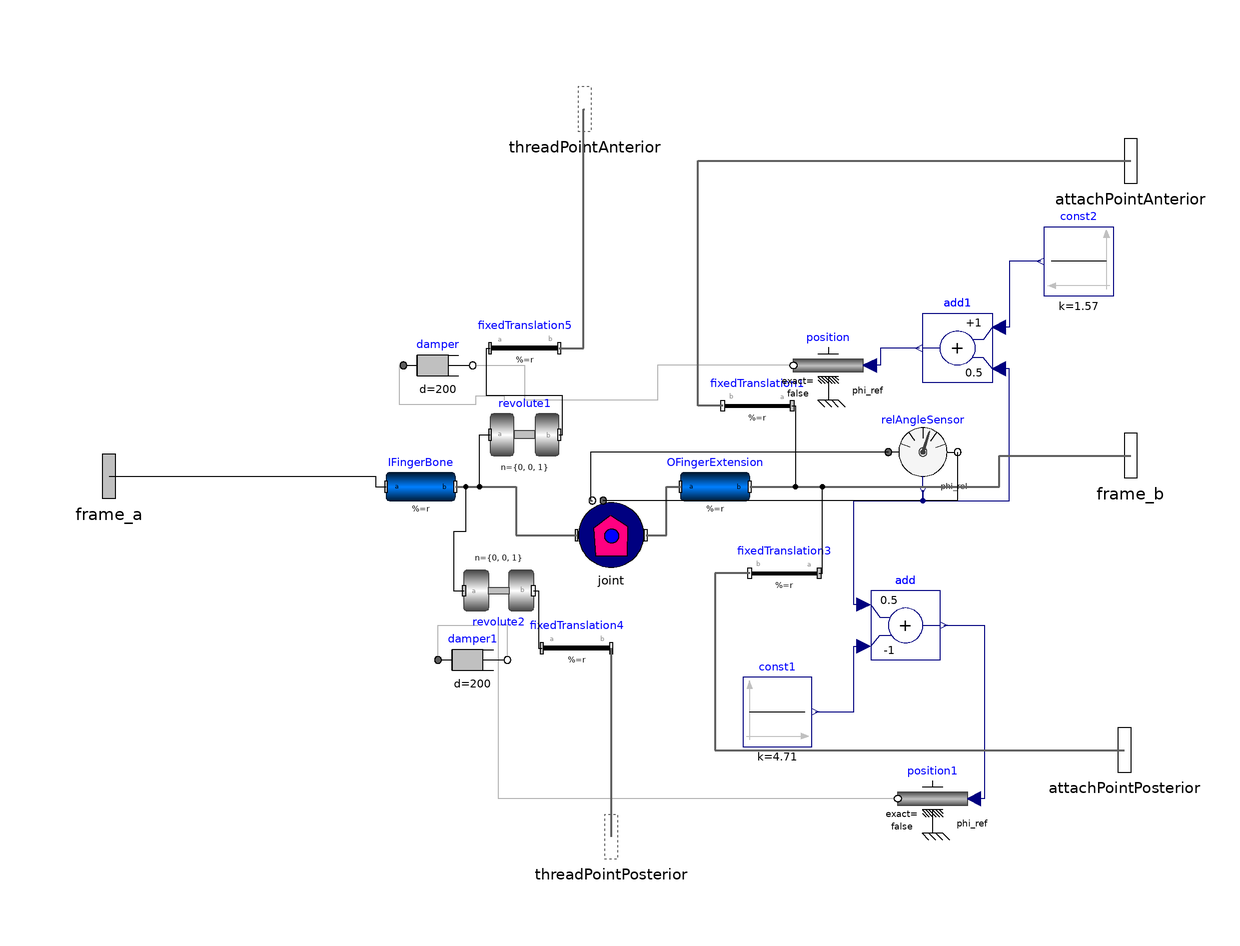

The component connection diagram of the Modelica model below, drawn from its own Placement and Line annotations.

partial model BoneJoint
  extends Interfaces.BoneJoint;
  Modelica.Mechanics.MultiBody.Parts.BodyCylinder IFingerBone                                                                                                                               "The palm bone that is connected via a joint to the finger extension" annotation(Placement(visible = true, transformation(origin={-55,-4},   extent = {{-10, -10}, {10, 10}}, rotation = 0)));
  Modelica.Mechanics.MultiBody.Parts.BodyCylinder OFingerExtension "Part of the finger that extends from the palm" annotation(Placement(visible = true, transformation(origin={30,-4},   extent = {{-10, -10}, {10, 10}}, rotation = 0)));
  Modelica.Mechanics.MultiBody.Parts.FixedTranslation fixedTranslation1 annotation(Placement(visible = true, transformation(origin={42.218,
            19.331},                                                                                                                                                                                                  extent = {{10, -10}, {-10, 10}}, rotation = 0)));
  Modelica.Mechanics.MultiBody.Joints.Revolute revolute1 annotation(Placement(visible = true, transformation(origin={-25,11},    extent = {{-10, -10}, {10, 10}}, rotation = 0)));
  Modelica.Mechanics.MultiBody.Joints.Revolute revolute2 annotation(Placement(visible = true, transformation(origin={-32.475,
            -34},                                                                                                                                                                                                        extent = {{-10, 10}, {10, -10}}, rotation = 0)));
  Modelica.Mechanics.MultiBody.Parts.FixedTranslation fixedTranslation3 annotation(Placement(visible = true, transformation(origin={50,-29},    extent = {{10, -10}, {-10, 10}}, rotation = 0)));
  Modelica.Mechanics.MultiBody.Parts.FixedTranslation fixedTranslation4 annotation(Placement(visible = true, transformation(origin={-10,
            -50.567},                                                                                                                                                                        extent = {{-10, -10}, {10, 10}}, rotation = 0)));
  Modelica.Mechanics.MultiBody.Parts.FixedTranslation fixedTranslation5 annotation(Placement(visible = true, transformation(origin={-25,36},    extent = {{-10, -10}, {10, 10}}, rotation = 0)));
  Modelica.Mechanics.Rotational.Components.Damper damper(useHeatPort = false, d = 200) annotation(Placement(visible = true, transformation(origin={-50,31},    extent = {{-10, -10}, {10, 10}}, rotation = 0)));
  Modelica.Mechanics.Rotational.Components.Damper damper1(d = 200, phi_rel(
                                                                   fixed =         false))
                                                                                          annotation(Placement(visible = true, transformation(origin={-40,-54},    extent = {{-10, -10}, {10, 10}}, rotation = 0)));
  Modelica.Mechanics.Rotational.Sensors.RelAngleSensor relAngleSensor annotation(Placement(visible = true, transformation(origin={90,6},     extent = {{-10, -10}, {10, 10}}, rotation = 0)));
  Modelica.Mechanics.Rotational.Sources.Position position annotation(Placement(visible = true, transformation(origin={62.653,
            31},                                                                                                                     extent = {{10, -10}, {-10, 10}}, rotation = 0)));
  Modelica.Blocks.Math.Add add(k1 = 0.5, k2 = -1) annotation(Placement(visible = true, transformation(origin={85,-44},    extent = {{-10, -10}, {10, 10}}, rotation = 0)));
  Modelica.Blocks.Sources.Constant const1(k = 4.71) annotation(Placement(visible = true, transformation(origin={47.978,
            -69},                                                                                                               extent = {{-10, -10}, {10, 10}}, rotation = 0)));
  Modelica.Blocks.Math.Add add1(k2 = 0.5) annotation(Placement(visible = true, transformation(origin={100,36},    extent = {{10, -10}, {-10, 10}}, rotation = 0)));
  Modelica.Blocks.Sources.Constant const2(k = 1.57) annotation(Placement(visible = true, transformation(origin={135,61},    extent = {{10, -10}, {-10, 10}}, rotation = 0)));
  Modelica.Mechanics.Rotational.Sources.Position position1(useSupport = false) annotation(Placement(visible = true, transformation(origin={92.781,
            -94},                                                                                                                                                     extent = {{10, -10}, {-10, 10}}, rotation = 0)));
  replaceable Joints.Interfaces.Joint joint
    annotation (Placement(transformation(extent={{-10,-28},{10,-8}})));
equation
  connect(frame_a,IFingerBone. frame_a) annotation(Line(visible = true, origin={-86.506,
          -4.5},                                                                                  points={{-58.494,
          3.5},{18.494,3.5},{18.494,0.5},{21.506,0.5}}));
  connect(position.flange,revolute1. axis) annotation(Line(visible = true, origin={13.616,
          26},                                                                                    points = {{39.037, 5}, {-0.21, 5}, {-0.21, -5}, {-38.616, -5}}));
  connect(const2.y,add1. u1) annotation(Line(visible = true, origin={116.5,
          51.5},                                                                     points = {{7.5, 9.5}, {-1.5, 9.5}, {-1.5, -9.5}, {-4.5, -9.5}}, color = {0, 0, 127}));
  connect(add1.y,position. phi_ref) annotation(Line(visible = true, origin={79.74,
          33.5},                                                                                        points = {{9.26, 2.5}, {-2.087, 2.5}, {-2.087, -2.5}, {-5.087, -2.5}}, color = {0, 0, 127}));
  connect(relAngleSensor.phi_rel,add1. u2) annotation(Line(visible = true, origin={104.4,
          7.8},                                                                                    points = {{-14.4, -12.8}, {-14.4, -15.8}, {10.6, -15.8}, {10.6, 22.2}, {7.6, 22.2}}, color = {0, 0, 127}));
  connect(add.y,position1. phi_ref) annotation(Line(visible = true, origin={104.085,
          -69},                                                                              points={{-8.085,
          25},{3.695,25},{3.695,-25},{0.696,-25}},                                                                                                                         color = {0, 0, 127}));
  connect(const1.y,add. u2) annotation(Line(visible = true, origin={67.994,
          -59.5},                                                                     points={{-9.016,
          -9.5},{2.006,-9.5},{2.006,9.5},{5.006,9.5}},                                                                                                                  color = {0, 0, 127}));
  connect(add.u1,relAngleSensor. phi_rel) annotation(Line(visible = true, origin={78.6,
          -19.4},                                                                                              points = {{-5.6, -18.6}, {-8.6, -18.6}, {-8.6, 11.4}, {11.4, 11.4}, {11.4, 14.4}}, color = {0, 0, 127}));
  connect(position1.flange,revolute2. axis) annotation(Line(visible = true, origin={5.944,
          -77.333},                                                                                    points = {{76.837, -16.667}, {-38.419, -16.667}, {-38.419, 33.333}}));
  connect(damper1.flange_a,revolute2. support) annotation(Line(visible = true, origin={-46.158,
          -47.333},                                                                                         points = {{-3.842, -6.667}, {-3.842, 3.333}, {7.683, 3.333}}));
  connect(damper1.flange_b,revolute2. axis) annotation(Line(visible = true, origin={-30.825,
          -47.333},                                                                                      points = {{0.825, -6.667}, {0.825, 3.333}, {-1.65, 3.333}}));
  connect(damper.flange_b,revolute1. axis) annotation(Line(visible = true, origin={-30,
          27.667},                                                                                 points = {{-10, 3.333}, {5, 3.333}, {5, -6.667}}));
  connect(damper.flange_a,revolute1. support) annotation(Line(visible = true, origin={-46.064,
          23.857},                                                                                        points = {{-13.936, 7.143}, {-15.161, 7.143}, {-15.161, -4.082}, {7.064, -4.082}, {7.064, -1.632}, {15.064, -1.632}, {15.064, -2.857}}));
  connect(revolute1.frame_b,fixedTranslation5. frame_a) annotation(Line(visible = true, origin={-24.996,
          23.075},                                                                                                  points = {{9.996, -12.075}, {11.008, -12.075}, {11.008, -0.85}, {-11.004, -0.85}, {-11.004, 12.925}, {-10.004, 12.925}}));
  connect(revolute2.frame_b,fixedTranslation4. frame_a) annotation(Line(visible = true, origin={-21.119,
          -42.284},                                                                                                  points = {{-1.356, 8.284000000000001}, {0.119, 8.284000000000001}, {0.119, -8.282999999999999}, {1.119, -8.282999999999999}}));
  connect(fixedTranslation3.frame_a,OFingerExtension. frame_b) annotation(Line(visible = true, origin={55.5,
          -16.5},                                                                                                      points = {{4.5, -12.5}, {5.5, -12.5}, {5.5, 12.5}, {-15.5, 12.5}}));
  connect(IFingerBone.frame_b,revolute2. frame_a) annotation(Line(visible = true, origin={-43.738,
          -18.333},                                                                                            points = {{-1.262, 14.333}, {1.75, 14.333}, {1.75, 1.333}, {-1.75, 1.333}, {-1.75, -15.667}, {1.263, -15.667}}));
  connect(fixedTranslation1.frame_a,OFingerExtension. frame_b) annotation(Line(visible = true, origin={49.663,
          7.665},                                                                                                         points={{2.555,
          11.666},{3.555,11.666},{3.555,-11.665},{-9.663,-11.665}}));
  connect(IFingerBone.frame_b,revolute1. frame_a) annotation(Line(visible = true, origin={-39.006,
          3.5},                                                                                            points = {{-5.994, -7.5}, {0.994, -7.5}, {0.994, 7.5}, {4.006, 7.5}}));
  connect(fixedTranslation5.frame_b, threadPointAnterior) annotation (Line(
      points={{-15,36},{-8,36},{-8,105},{-7.644,105}},
      color={95,95,95},
      thickness=0.5));
  connect(fixedTranslation4.frame_b, threadPointPosterior) annotation (Line(
      points={{0,-50.567},{0,-50.567},{0,-105}},
      color={95,95,95},
      thickness=0.5));
  connect(fixedTranslation3.frame_b, attachPointPosterior) annotation (Line(
      points={{40,-29},{30,-29},{30,-80},{148.167,-80}},
      color={95,95,95},
      thickness=0.5));
  connect(fixedTranslation1.frame_b, attachPointAnterior) annotation (Line(
      points={{32.218,19.331},{25.109,19.331},{25.109,90},{150,90}},
      color={95,95,95},
      thickness=0.5));
  connect(OFingerExtension.frame_b, frame_b) annotation (Line(
      points={{40,-4},{112,-4},{112,5},{150,5}},
      color={95,95,95},
      thickness=0.5));
  connect(IFingerBone.frame_b, joint.frame_a) annotation (Line(
      points={{-45,-4},{-27.5,-4},{-27.5,-18},{-10,-18}},
      color={95,95,95},
      thickness=0.5));
  connect(joint.frame_b, OFingerExtension.frame_a) annotation (Line(
      points={{10,-18},{16,-18},{16,-4},{20,-4}},
      color={95,95,95},
      thickness=0.5));
  connect(relAngleSensor.flange_a, joint.flange_b1) annotation (Line(points={{80,6},{
          -6,6},{-6,-8},{-5.4552,-8}},         color={0,0,0}));
  connect(relAngleSensor.flange_b, joint.flange_a1) annotation (Line(points={{100,6},
          {100,6},{100,-8},{12,-8},{12,-8},{-2.3029,-8}},        color={0,0,
          0}));
end BoneJoint;